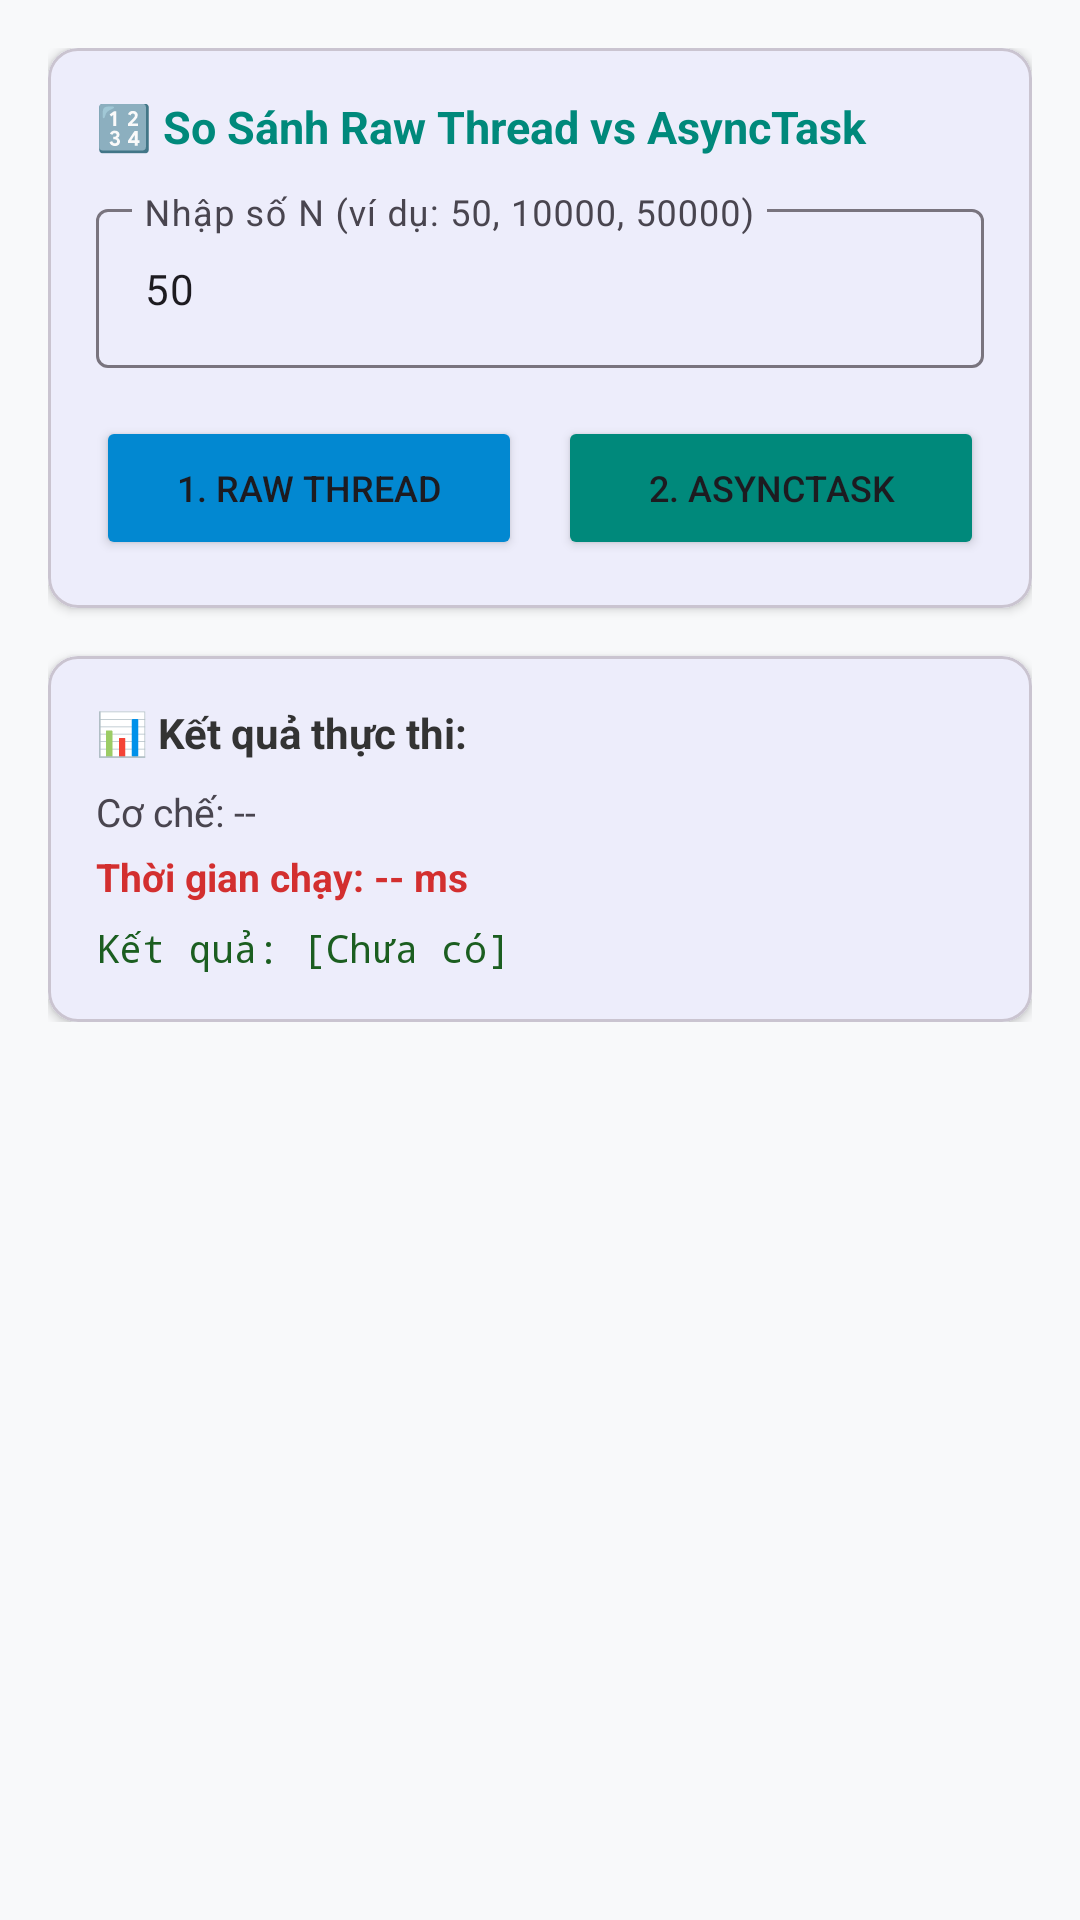

This screen was rendered from an Android layout file. Write that file and the resources it references.
<!-- AndroidManifest.xml: application theme Theme.SampleProject -->
<!-- res/layout/fragment_math_lab.xml -->
<?xml version="1.0" encoding="utf-8"?>
<ScrollView
    xmlns:android="http://schemas.android.com/apk/res/android"
    xmlns:app="http://schemas.android.com/apk/res-auto"
    android:layout_width="match_parent"
    android:layout_height="match_parent"
    android:background="#F8F9FA">

    <LinearLayout
        android:layout_width="match_parent"
        android:layout_height="wrap_content"
        android:orientation="vertical"
        android:padding="16dp">

        
        <com.google.android.material.card.MaterialCardView
            android:layout_width="match_parent"
            android:layout_height="wrap_content"
            app:cardCornerRadius="10dp"
            app:cardElevation="2dp"
            android:layout_marginBottom="16dp">

            <LinearLayout
                android:layout_width="match_parent"
                android:layout_height="wrap_content"
                android:orientation="vertical"
                android:padding="16dp">

                <TextView
                    android:layout_width="wrap_content"
                    android:layout_height="wrap_content"
                    android:text="🔢 So Sánh Raw Thread vs AsyncTask"
                    android:textStyle="bold"
                    android:textSize="15sp"
                    android:textColor="#00897B"/>

                
                <com.google.android.material.textfield.TextInputLayout
                    android:layout_width="match_parent"
                    android:layout_height="wrap_content"
                    android:layout_marginTop="12dp"
                    android:hint="Nhập số N (ví dụ: 50, 10000, 50000)">

                    <com.google.android.material.textfield.TextInputEditText
                        android:id="@+id/edtInputN"
                        android:layout_width="match_parent"
                        android:layout_height="wrap_content"
                        android:inputType="number"
                        android:text="50"
                        android:textSize="14sp"/>
                </com.google.android.material.textfield.TextInputLayout>

                
                <LinearLayout
                    android:layout_width="match_parent"
                    android:layout_height="wrap_content"
                    android:orientation="horizontal"
                    android:layout_marginTop="16dp">

                    <Button
                        android:id="@+id/btnRunThread"
                        android:layout_width="0dp"
                        android:layout_height="48dp"
                        android:layout_weight="1"
                        android:layout_marginEnd="6dp"
                        android:text="1. Raw Thread"
                        android:textSize="12sp"
                        android:backgroundTint="#0288D1"/>

                    <Button
                        android:id="@+id/btnRunAsync"
                        android:layout_width="0dp"
                        android:layout_height="48dp"
                        android:layout_weight="1"
                        android:layout_marginStart="6dp"
                        android:text="2. AsyncTask"
                        android:textSize="12sp"
                        android:backgroundTint="#00897B"/>
                </LinearLayout>

            </LinearLayout>
        </com.google.android.material.card.MaterialCardView>

        
        <ProgressBar
            android:id="@+id/pbLoading"
            android:layout_width="wrap_content"
            android:layout_height="wrap_content"
            android:layout_gravity="center"
            android:visibility="gone"
            android:layout_marginBottom="12dp"/>

        
        <com.google.android.material.card.MaterialCardView
            android:layout_width="match_parent"
            android:layout_height="wrap_content"
            app:cardCornerRadius="10dp"
            app:cardElevation="2dp">

            <LinearLayout
                android:layout_width="match_parent"
                android:layout_height="wrap_content"
                android:orientation="vertical"
                android:padding="16dp">

                <TextView
                    android:layout_width="wrap_content"
                    android:layout_height="wrap_content"
                    android:text="📊 Kết quả thực thi:"
                    android:textStyle="bold"
                    android:textSize="14sp"
                    android:textColor="#333333"/>

                <TextView
                    android:id="@+id/tvEngineUsed"
                    android:layout_width="match_parent"
                    android:layout_height="wrap_content"
                    android:text="Cơ chế: --"
                    android:textSize="13sp"
                    android:layout_marginTop="8dp"/>

                <TextView
                    android:id="@+id/tvExecutionTime"
                    android:layout_width="match_parent"
                    android:layout_height="wrap_content"
                    android:text="Thời gian chạy: -- ms"
                    android:textStyle="bold"
                    android:textColor="#D32F2F"
                    android:textSize="13sp"
                    android:layout_marginTop="4dp"/>

                <TextView
                    android:id="@+id/tvResultValue"
                    android:layout_width="match_parent"
                    android:layout_height="wrap_content"
                    android:text="Kết quả: [Chưa có]"
                    android:textSize="13sp"
                    android:fontFamily="monospace"
                    android:textColor="#1B5E20"
                    android:layout_marginTop="6dp"/>
            </LinearLayout>
        </com.google.android.material.card.MaterialCardView>

    </LinearLayout>
</ScrollView>
<!-- resources referenced by this layout -->
<resources>
  <style name="Theme.SampleProject" parent="Base.Theme.SampleProject" />
  <style name="Base.Theme.SampleProject" parent="Theme.Material3.DayNight.NoActionBar">
          <item name="colorPrimary">@color/primary</item>
          <item name="colorPrimaryDark">@color/primary_dark</item>
          <item name="colorAccent">@color/accent</item>
          <item name="android:windowBackground">@color/surface_variant</item>
      </style>
  <color name="primary">#1976D2</color>
  <color name="primary_dark">#0D47A1</color>
  <color name="accent">#FF6D00</color>
  <color name="surface_variant">#F5F5F5</color>
</resources>
